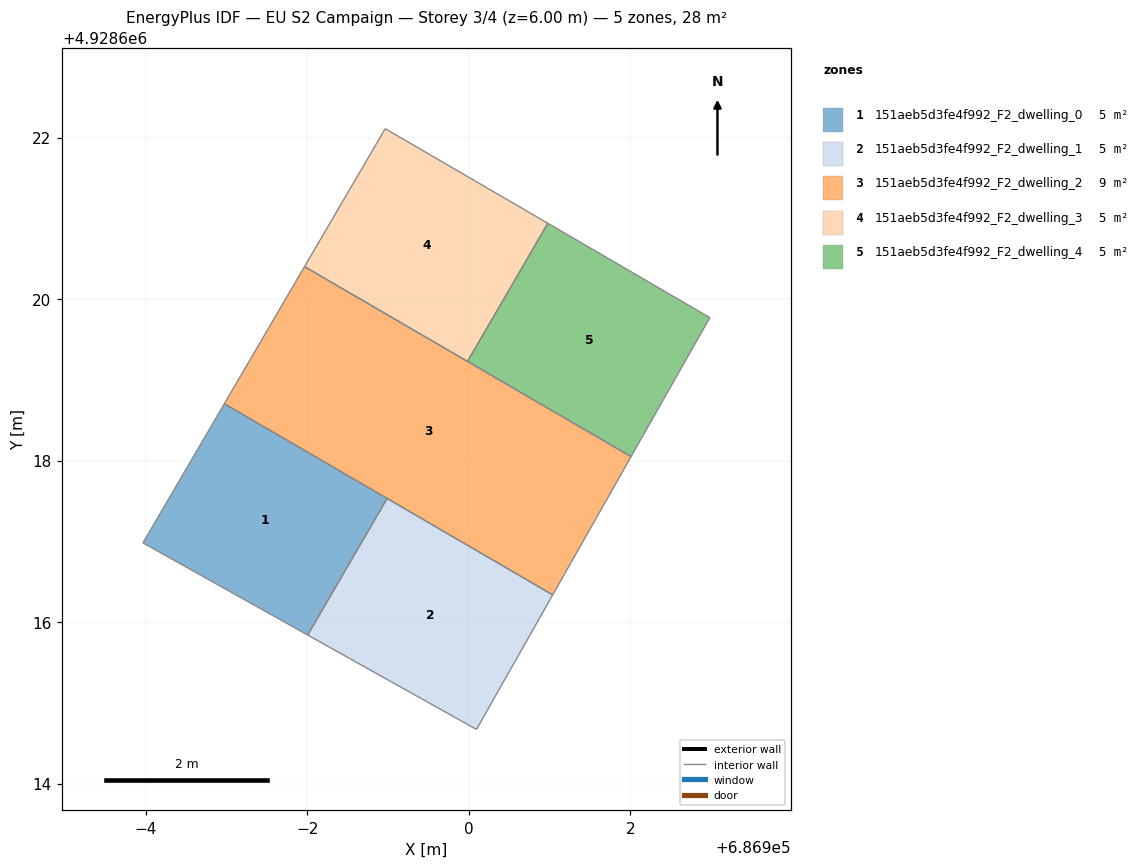
=== STOREY PLAN SPEC (per zone: floor XY polygon, exterior-wall plan segments, windows/doors) ===
zone 1: 151aeb5d3fe4f992_F2_dwelling_0  (4.6 m²)
  floor: (686898.01, 4928615.84) (686898.99, 4928617.53) (686896.97, 4928618.70) (686895.97, 4928616.98)
  interior walls: 4
zone 2: 151aeb5d3fe4f992_F2_dwelling_1  (4.6 m²)
  floor: (686900.10, 4928614.67) (686901.04, 4928616.34) (686898.99, 4928617.53) (686898.01, 4928615.84)
  interior walls: 4
zone 3: 151aeb5d3fe4f992_F2_dwelling_2  (9.2 m²)
  floor: (686902.01, 4928618.05) (686901.04, 4928616.34) (686896.97, 4928618.70) (686897.97, 4928620.40)
  interior walls: 4
zone 4: 151aeb5d3fe4f992_F2_dwelling_3  (4.6 m²)
  floor: (686899.98, 4928619.23) (686900.98, 4928620.94) (686898.97, 4928622.11) (686897.97, 4928620.40)
  interior walls: 4
zone 5: 151aeb5d3fe4f992_F2_dwelling_4  (4.6 m²)
  floor: (686902.01, 4928618.05) (686902.99, 4928619.77) (686900.98, 4928620.94) (686899.98, 4928619.23)
  interior walls: 4

=== DERIVED (storey summary) ===
Building: EU S2 Campaign
Storey: 3 of 4  (floor level z = 6.00 m)
Storey gross floor area: 27.7 m²
Zones on this storey: 5
  - 151aeb5d3fe4f992_F2_dwelling_0: floor 4.6 m²
  - 151aeb5d3fe4f992_F2_dwelling_1: floor 4.6 m²
  - 151aeb5d3fe4f992_F2_dwelling_2: floor 9.2 m²
  - 151aeb5d3fe4f992_F2_dwelling_3: floor 4.6 m²
  - 151aeb5d3fe4f992_F2_dwelling_4: floor 4.6 m²
Zone adjacency (shared interzone walls):
  - 151aeb5d3fe4f992_F2_dwelling_3 ↔ 151aeb5d3fe4f992_F2_dwelling_4